Run: headless pygame with SDL's dummy video driver; simulated clock (each Clock.tick advances the game by its frame time, no real sleeping); random seed 0; keys injected as events and as key.get_pressed() state; no mouse input.
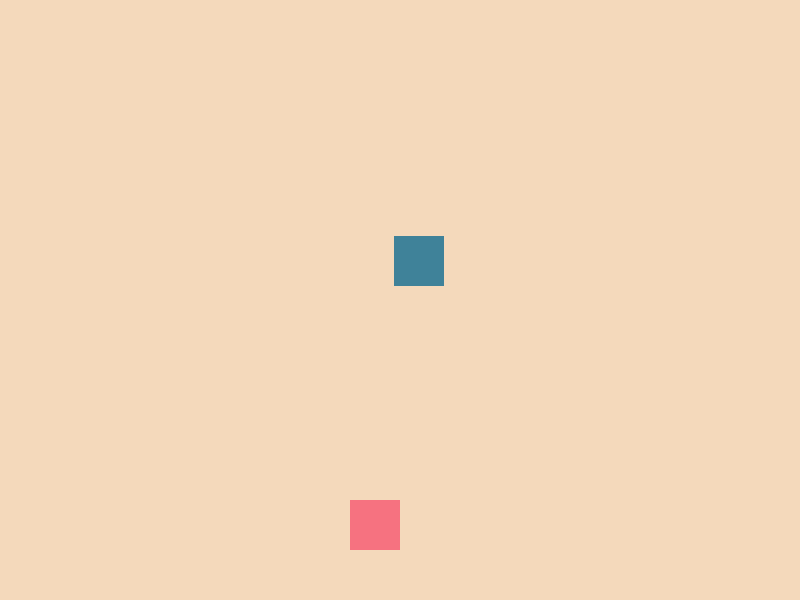
Frame 1 of 4 · flips 1–60 · no input
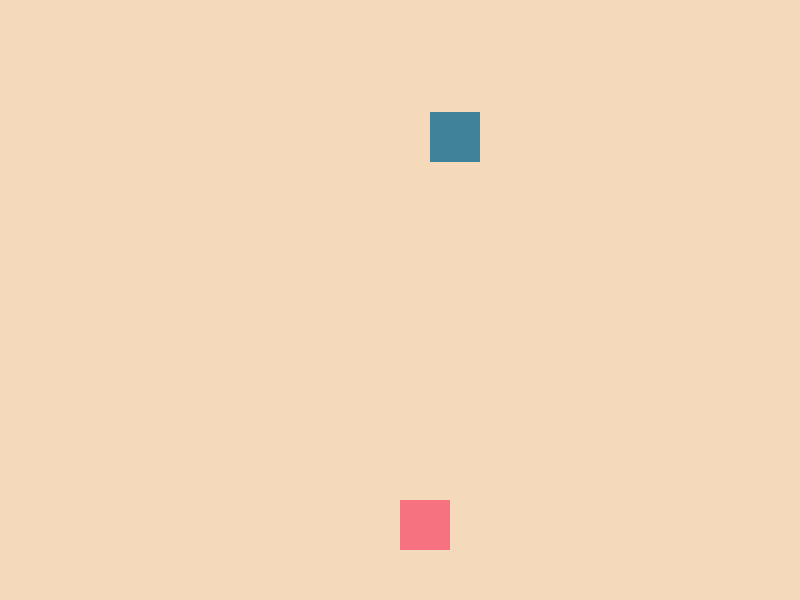
Frame 2 of 4 · flips 61–180 · tapped SPACE, RETURN · held RIGHT (→), D
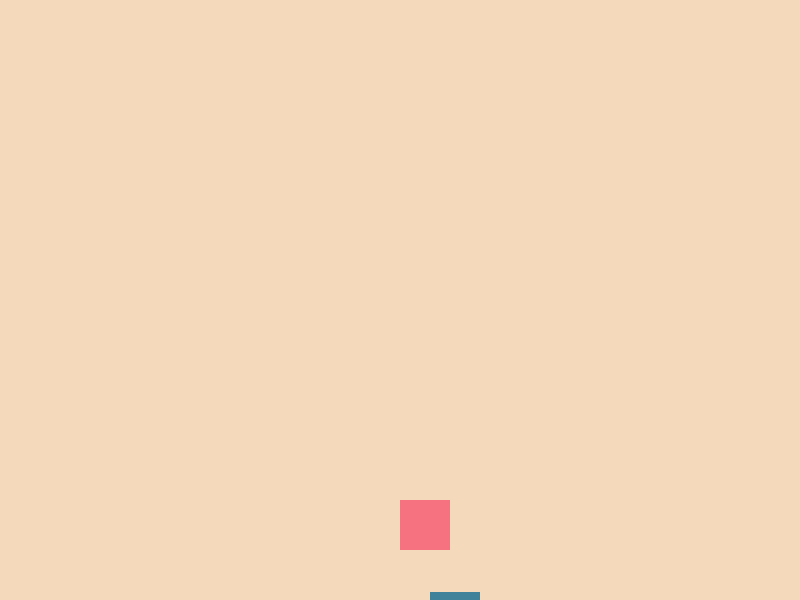
Frame 3 of 4 · flips 181–300 · held DOWN (↓), S
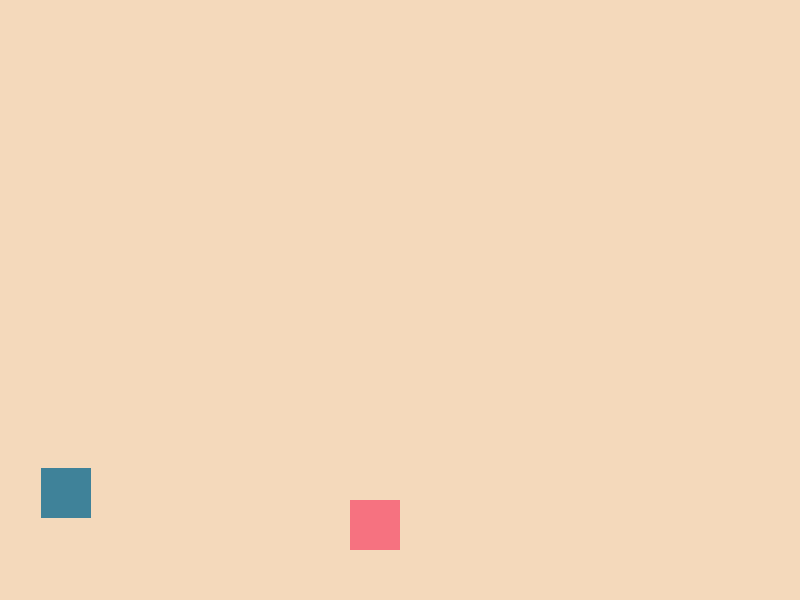
Frame 4 of 4 · flips 301–420 · held LEFT (←), A, UP (↑), W

The pygame program that drew these frames:

# FIRST WE HAVE TO INSTALL PyGame ON CMD USING:
# pip install pygame AND FOLLOW SUNNY ON IG ;) (@notyour_sunshine_) ABSOLUTELY MANDATORY :P LOL JK
# IMPORT PYGAME LIBRARY
import pygame
import sys  # IMPORT [2]
import random  # IMPORT 3

# INITIALIZE PYGAME
pygame.init()

# VARIABLES USED BELOW
WIDTH = 800
HEIGHT = 600

RED = 246, 114, 128
BLUE = 63, 130, 153
BG_COLOR = 244, 217, 187

player_size = 50
player_pos = [(WIDTH / 2) - player_size, HEIGHT - (2 * player_size)]

enemy_size = 50
enemy_position = [random.randint(0, WIDTH - enemy_size), 0] # for random int, use library see IMPORT 3

enemy_speed = 4

CLOCK = pygame.time.Clock()
# CREATE A SCREEN
screen = pygame.display.set_mode((WIDTH, HEIGHT))

# OK NEXT WE DEVELOP OUR GAME LOOP SO BASICALLY > KEEP GAME RUNNING -WHILE- GAME NOT OVER
# NOTE PYGAME IS AN EVENT BASED LIBRARY
# SO WE'RE GONNA HAVE A FOR LOOP INSIDE THE WHILE LOOP THAT WILL TRACK ALL OF OUR EVENTS

game_over = False

# FUNCTION 1: DETECTING COLLISION

while not game_over:
    for event in pygame.event.get():
        # WE WILL PUT ALL OUR EVENTS INSIDE THIS FOR LOOP

        # EVENT 1: QUIT EVENT (TO SMOOTHLY EXIT THE SCREEN)
        if event.type == pygame.QUIT:
            sys.exit()  # WE HAVE TO IMPORT THE SYSTEM LIBRARY FOR THIS. SEE: import [2] ABOVE
        # BEFORE EVENT 2 WE'LL DRAW A SHAPE ON THE SCREEN. SEE COMMENT A1 BELOW

        # EVENT 2: MOVEMENT
        if event.type == pygame.KEYDOWN:
            x = player_pos[0]
            y = player_pos[1]

            if event.key == pygame.K_LEFT:
                x -= player_size
            elif event.key == pygame.K_RIGHT:
                x += player_size
            player_pos = [x, y]
        # AFTER EVENT 2 WE'RE GONNA DECLARE ENEMY VARIABLES AND DRAW ENEMY SHAPE. SEE COMMENT A2 BELOW
    # CHANGE OUR BACKGROUND COLOR
    screen.fill(BG_COLOR)

    # A1: OK NOW THAT WE HAVE OUR BASIC SCREEN WE WILL START DRAWING SHAPES AND EVENTUALLY MANIPULATE THEM
    # FOR DRAWING SHAPES ON PYGAME FOLLOW: https://www.pygame.org/docs/ref/draw.html
    # drawing player
    pygame.draw.rect(screen, RED, (player_pos[0], player_pos[1], player_size, player_size))

    # A2: drawing enemy
    # pygame.draw.circle(screen, BLUE, enemy_position, 25)
    pygame.draw.rect(screen, BLUE, (enemy_position[0], enemy_position[1], enemy_size, enemy_size))

    # A3: MAKING ENEMY FALL - UPDATING ENEMY POSITION
    if 0 <= enemy_position[1] < HEIGHT:
        enemy_position[1] += enemy_speed
        # at this point we have to set a frame rate to our game, see variable CLOCK and comment #FRAME RATE
    else:
        enemy_position[1] = 0
        enemy_position[0] = random.randint(0, WIDTH-enemy_size)
    # A4: START BUILDING COLLISION FUNCTION, SEE FUNCTION 1 ABOVE

    # FRAME RATE
    CLOCK.tick(120)
    # WE NEED TO UPDATE OUR SCREEN EVERY ITERATION
    pygame.display.update()

## TODO: CREATE COLLISION METRICS, CREATE MORE ENEMIES
